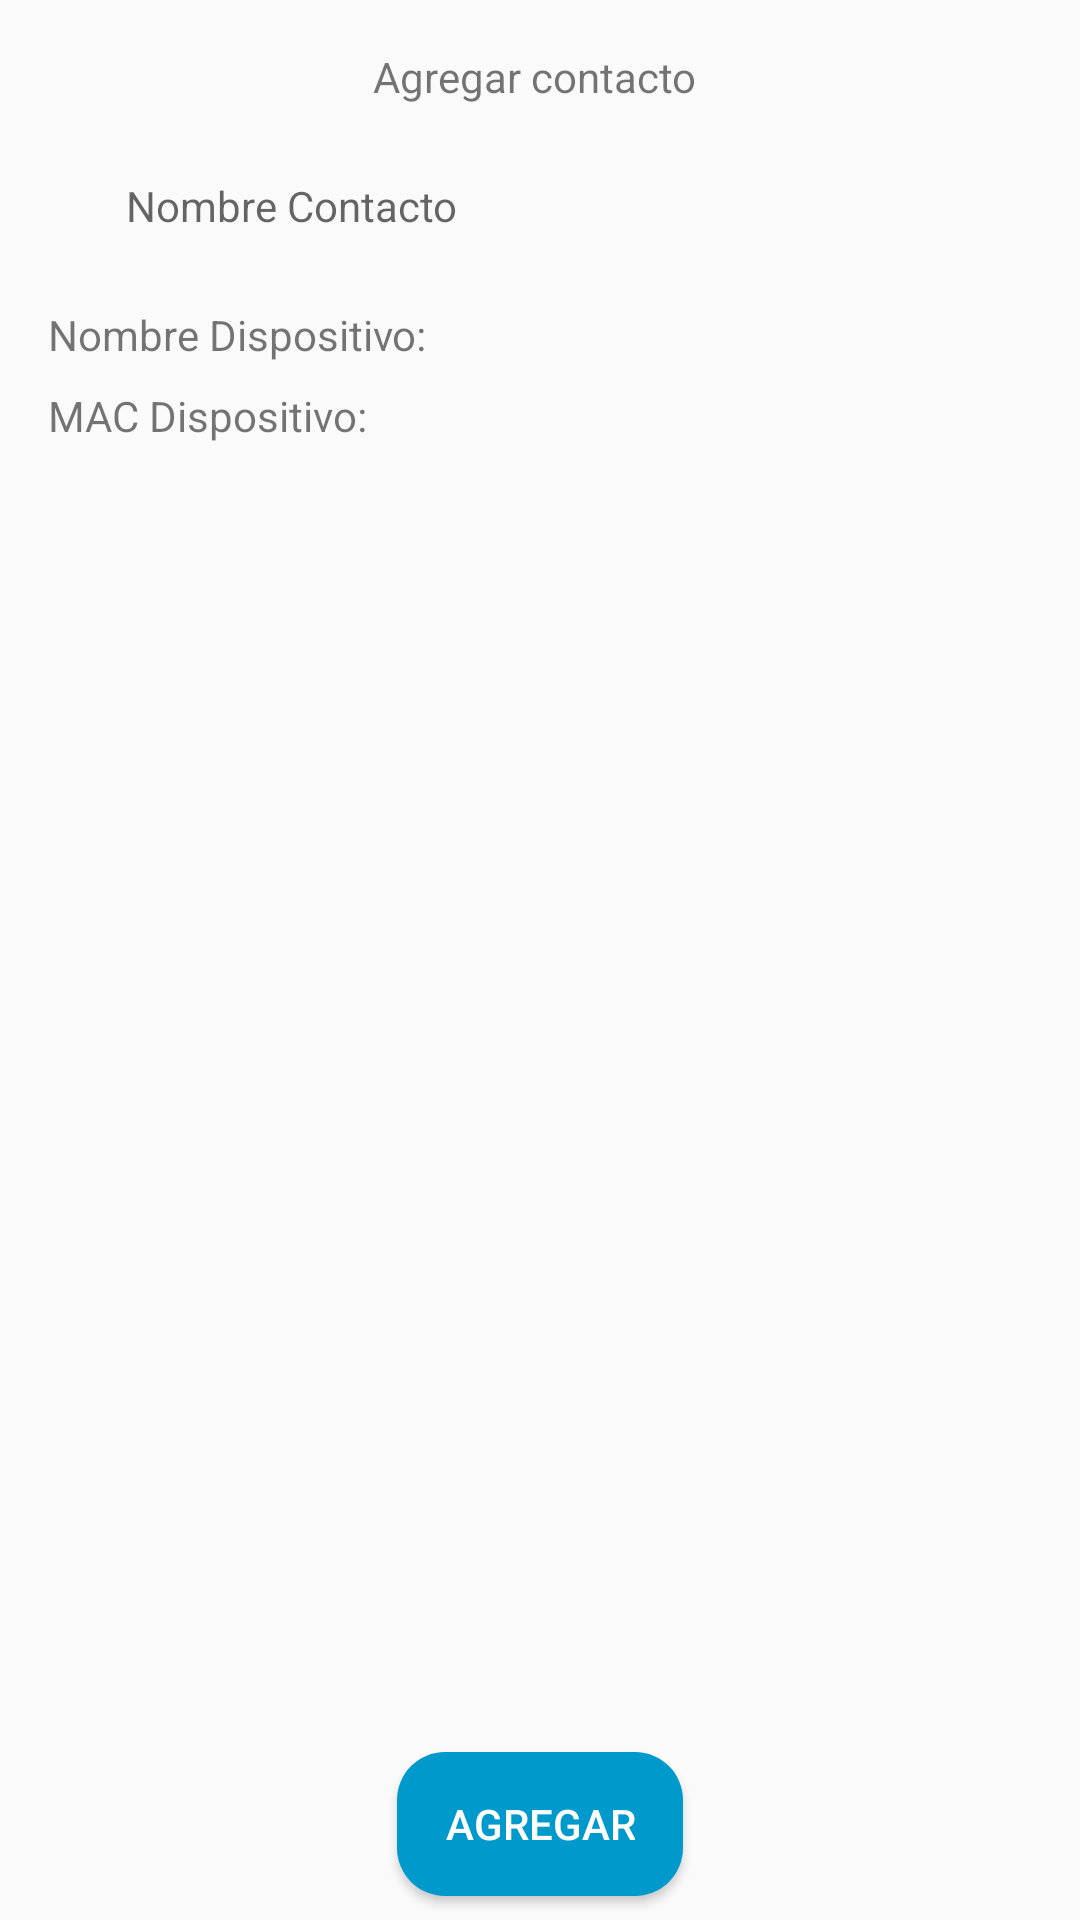

Layout XML and referenced resources for this Android screen:
<!-- AndroidManifest.xml: application theme Theme.BotonReconocerAudio -->
<!-- res/layout/activity_agregar_contacto.xml -->
<?xml version="1.0" encoding="utf-8"?>
<androidx.constraintlayout.widget.ConstraintLayout xmlns:android="http://schemas.android.com/apk/res/android"
    xmlns:app="http://schemas.android.com/apk/res-auto"
    xmlns:tools="http://schemas.android.com/tools"
    android:id="@+id/main"
    android:layout_width="match_parent"
    android:layout_height="match_parent"
    tools:context=".AgregarContactoActivity">

    <TextView
        android:id="@+id/textViewAgregarContacto"
        android:layout_width="wrap_content"
        android:layout_height="wrap_content"
        android:layout_marginTop="16dp"
        android:text="@string/text_agregarContacto"
        app:layout_constraintEnd_toEndOf="parent"
        app:layout_constraintHorizontal_bias="0.494"
        app:layout_constraintStart_toStartOf="parent"
        app:layout_constraintTop_toTopOf="parent" />


    <EditText
        android:id="@+id/etNombreNuevoUsuario"
        android:layout_width="match_parent"
        android:layout_height="wrap_content"
        android:layout_marginStart="30dp"
        android:layout_marginTop="12dp"
        android:layout_marginEnd="30dp"
        android:autofillHints="Nombre"
        android:background="@drawable/edit_text_background"
        android:hint="@string/etNombreNuevoContacto"
        android:inputType="text"
        android:padding="12dp"
        android:textColor="@android:color/black"
        android:textSize="14sp"
        app:layout_constraintEnd_toEndOf="parent"
        app:layout_constraintHorizontal_bias="0.0"
        app:layout_constraintStart_toStartOf="parent"
        app:layout_constraintTop_toBottomOf="@+id/textViewAgregarContacto" />

    <TextView
        android:id="@+id/textViewNombreDispositivo"
        android:layout_width="wrap_content"
        android:layout_height="wrap_content"
        android:layout_marginStart="16dp"
        android:layout_marginTop="12dp"
        android:text="Nombre Dispositivo: "
        app:layout_constraintStart_toStartOf="parent"
        app:layout_constraintTop_toBottomOf="@+id/etNombreNuevoUsuario" />

    <TextView
        android:id="@+id/textViewMacDispositivo"
        android:layout_width="wrap_content"
        android:layout_height="wrap_content"
        android:layout_marginStart="16dp"
        android:layout_marginTop="8dp"
        android:text="MAC Dispositivo: "
        app:layout_constraintStart_toStartOf="parent"
        app:layout_constraintTop_toBottomOf="@id/textViewNombreDispositivo" />

    <Button
        android:id="@+id/btnConversaciones"
        android:layout_width="wrap_content"
        android:layout_height="wrap_content"
        android:layout_marginBottom="8dp"
        android:background="@drawable/button_background"
        android:text="@string/btn_agregar"
        android:textColor="@android:color/white"
        app:layout_constraintBottom_toBottomOf="parent"
        app:layout_constraintEnd_toEndOf="parent"
        app:layout_constraintStart_toStartOf="parent"
        app:layout_constraintTop_toBottomOf="@+id/textViewMacDispositivo"
        app:layout_constraintVertical_bias="1.0" />
</androidx.constraintlayout.widget.ConstraintLayout>
<!-- resources referenced by this layout -->
<resources>
  <!-- drawable button_background (drawable) -->
  <?xml version="1.0" encoding="utf-8"?>
  <selector xmlns:android="http://schemas.android.com/apk/res/android">
  
  
      <item>
          <shape >
              <solid android:color="@android:color/holo_blue_dark" />
              <corners android:radius="16dp" />
              <padding android:left="16dp" android:right="16dp" android:top="8dp" android:bottom="8dp" />
          </shape>
  
  
  
  
      </item>
  </selector>
  <string name="btn_agregar">Agregar</string>
  <string name="etNombreNuevoContacto">Nombre Contacto</string>
  <string name="text_agregarContacto">Agregar contacto</string>
  <style name="Theme.BotonReconocerAudio" parent="Base.Theme.BotonReconocerAudio" />
  <style name="Base.Theme.BotonReconocerAudio" parent="Theme.AppCompat.Light.NoActionBar">
          
          
  
          
      </style>
</resources>
